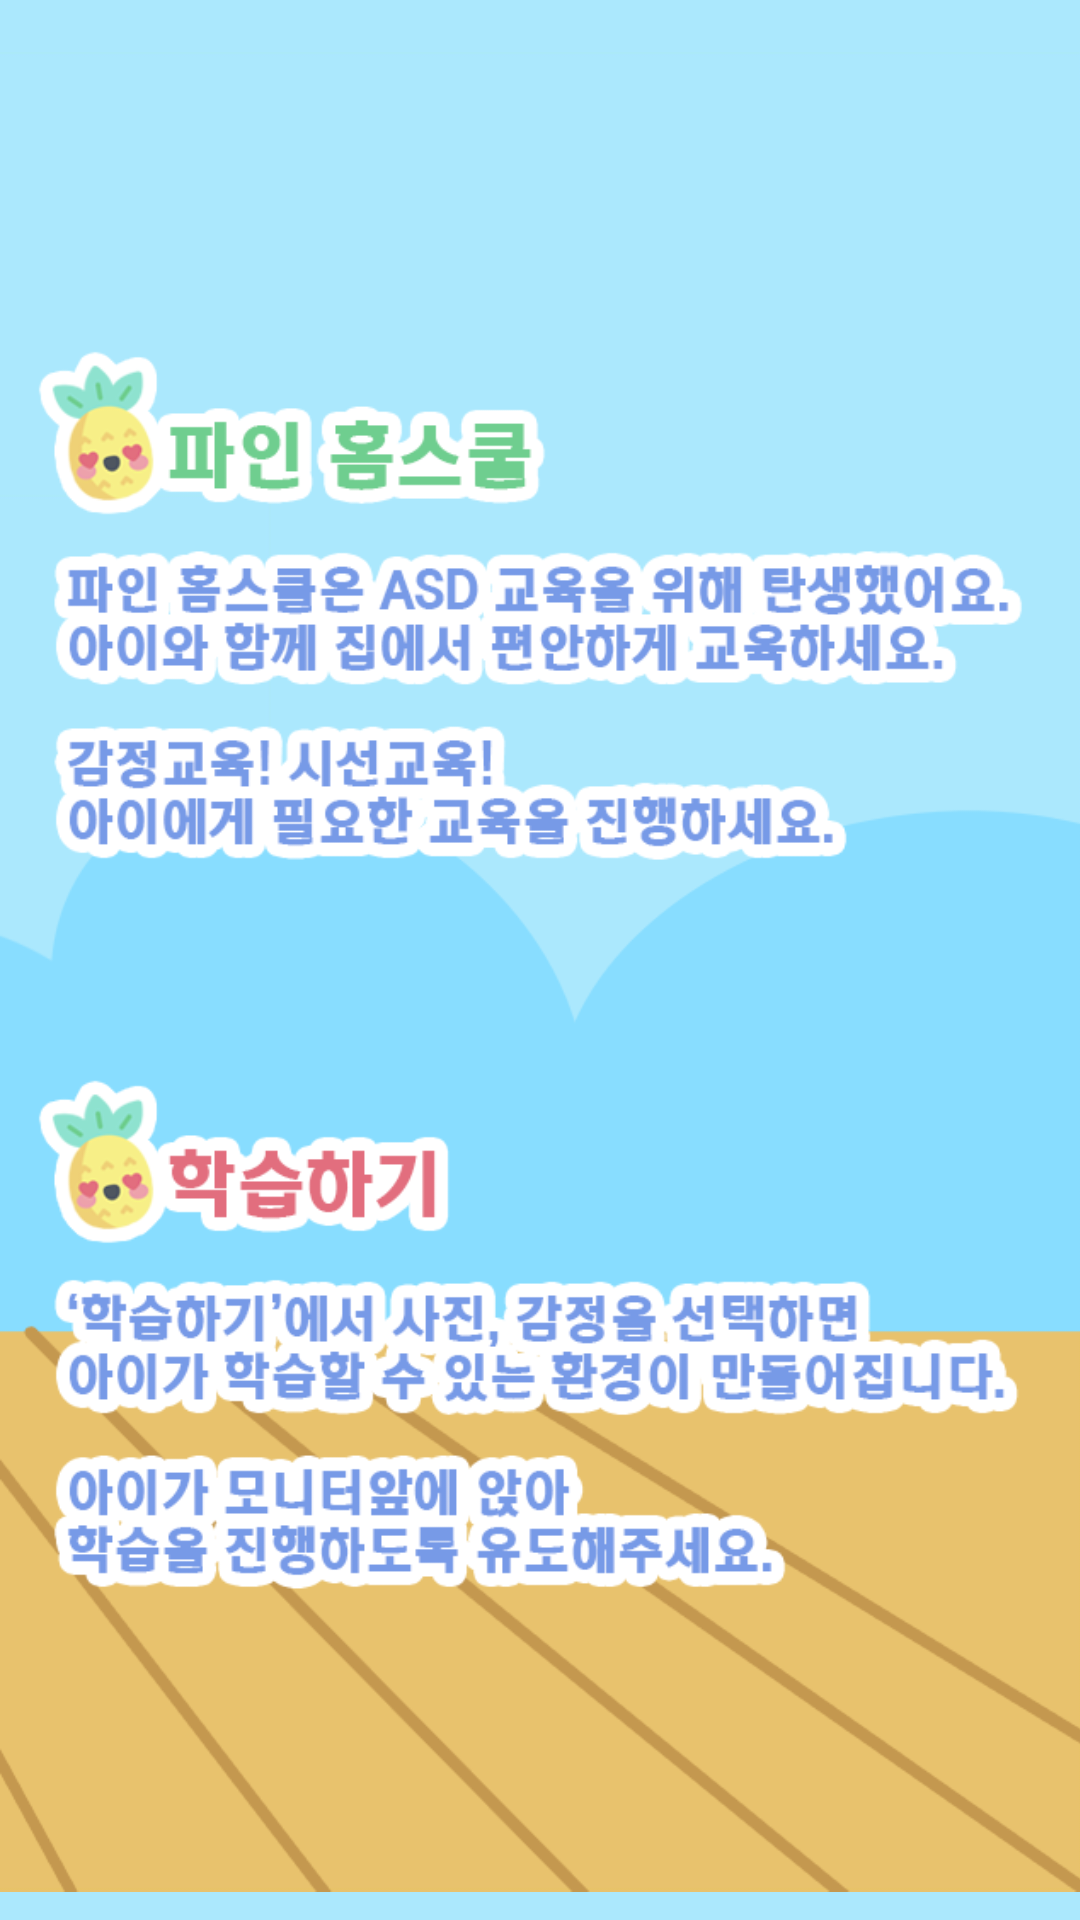

Produce the Android XML layout that renders to this screen, including the resource entries it uses.
<!-- AndroidManifest.xml: application theme AppTheme -->
<!-- res/layout/fragment_menu3.xml -->
<?xml version="1.0" encoding="utf-8"?>
<android.support.constraint.ConstraintLayout
    xmlns:android="http://schemas.android.com/apk/res/android"
    xmlns:app="http://schemas.android.com/apk/res-auto"
    android:layout_width="match_parent"
    android:layout_height="match_parent"
    android:background="#abe8fd">

    <ImageView
        android:id="@+id/imageView"
        android:layout_width="361dp"
        android:layout_height="630dp"
        android:layout_marginTop="8dp"
        app:layout_constraintBottom_toBottomOf="parent"
        app:layout_constraintStart_toStartOf="parent"
        app:layout_constraintTop_toTopOf="parent"
        app:layout_constraintVertical_bias="0.559"
        app:srcCompat="@drawable/lay3" />


</android.support.constraint.ConstraintLayout>
<!-- resources referenced by this layout -->
<resources>
  <!-- drawable lay3: png bitmap (drawable-xxxhdpi, 87181 bytes) -->
  <style name="AppTheme" parent="Theme.AppCompat.Light.NoActionBar">
          
          <item name="colorPrimaryDark">@color/colorPrimaryDark</item>
          <item name="colorPrimary">@color/colorPrimary</item>
          <item name="colorAccent">@color/colorAccent</item>
      </style>
  <color name="colorPrimaryDark">#008577</color>
  <color name="colorPrimary">#00574B</color>
  <color name="colorAccent">#D81B60</color>
</resources>
